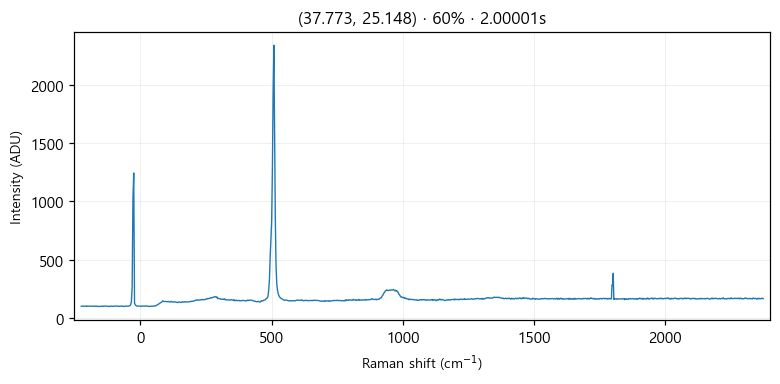

The file beside this chart, header and first rows:
# laser_power_pct, 60
# exposure_time, 2
# laser_nm, 532
# mode, single
pixel_index, raman_shift_cm-1, wavelength_nm, intensity
0, -225.4, 525.7, 103.0
1, -222.4, 525.8, 103.0
2, -219.3, 525.9, 104.0
3, -216.2, 526, 102.0
4, -213.2, 526.1, 102.0
5, -210.1, 526.1, 104.0
6, -207, 526.2, 105.0
7, -204, 526.3, 100.0
8, -200.9, 526.4, 104.0
9, -197.8, 526.5, 103.0
10, -194.8, 526.6, 103.0
11, -191.7, 526.6, 103.0
12, -188.7, 526.7, 103.0
13, -185.6, 526.8, 103.0
14, -182.6, 526.9, 103.0
15, -179.5, 527, 102.0
16, -176.5, 527.1, 104.0
17, -173.4, 527.2, 104.0
18, -170.4, 527.2, 100.0
19, -167.3, 527.3, 104.0
20, -164.3, 527.4, 101.0
21, -161.2, 527.5, 101.0
22, -158.2, 527.6, 102.0
23, -155.1, 527.7, 100.0
24, -152.1, 527.8, 102.0
25, -149.1, 527.8, 102.0
26, -146, 527.9, 104.0
27, -143, 528, 100.0
28, -139.9, 528.1, 104.0
29, -136.9, 528.2, 104.0
30, -133.9, 528.3, 103.0
31, -130.8, 528.3, 104.0
32, -127.8, 528.4, 103.0
33, -124.8, 528.5, 103.0
34, -121.7, 528.6, 102.0
35, -118.7, 528.7, 100.0
36, -115.7, 528.8, 103.0
37, -112.7, 528.9, 104.0
38, -109.6, 528.9, 103.0
39, -106.6, 529, 101.0
40, -103.6, 529.1, 102.0
41, -100.6, 529.2, 104.0
42, -97.55, 529.3, 103.0
43, -94.53, 529.4, 104.0
44, -91.52, 529.4, 103.0
45, -88.5, 529.5, 105.0
46, -85.48, 529.6, 103.0
47, -82.47, 529.7, 103.0
48, -79.46, 529.8, 101.0
49, -76.44, 529.9, 103.0
50, -73.43, 530, 103.0
51, -70.42, 530, 105.0
52, -67.42, 530.1, 101.0
53, -64.41, 530.2, 101.0
54, -61.4, 530.3, 102.0
55, -58.4, 530.4, 104.0
... 968 more rows
